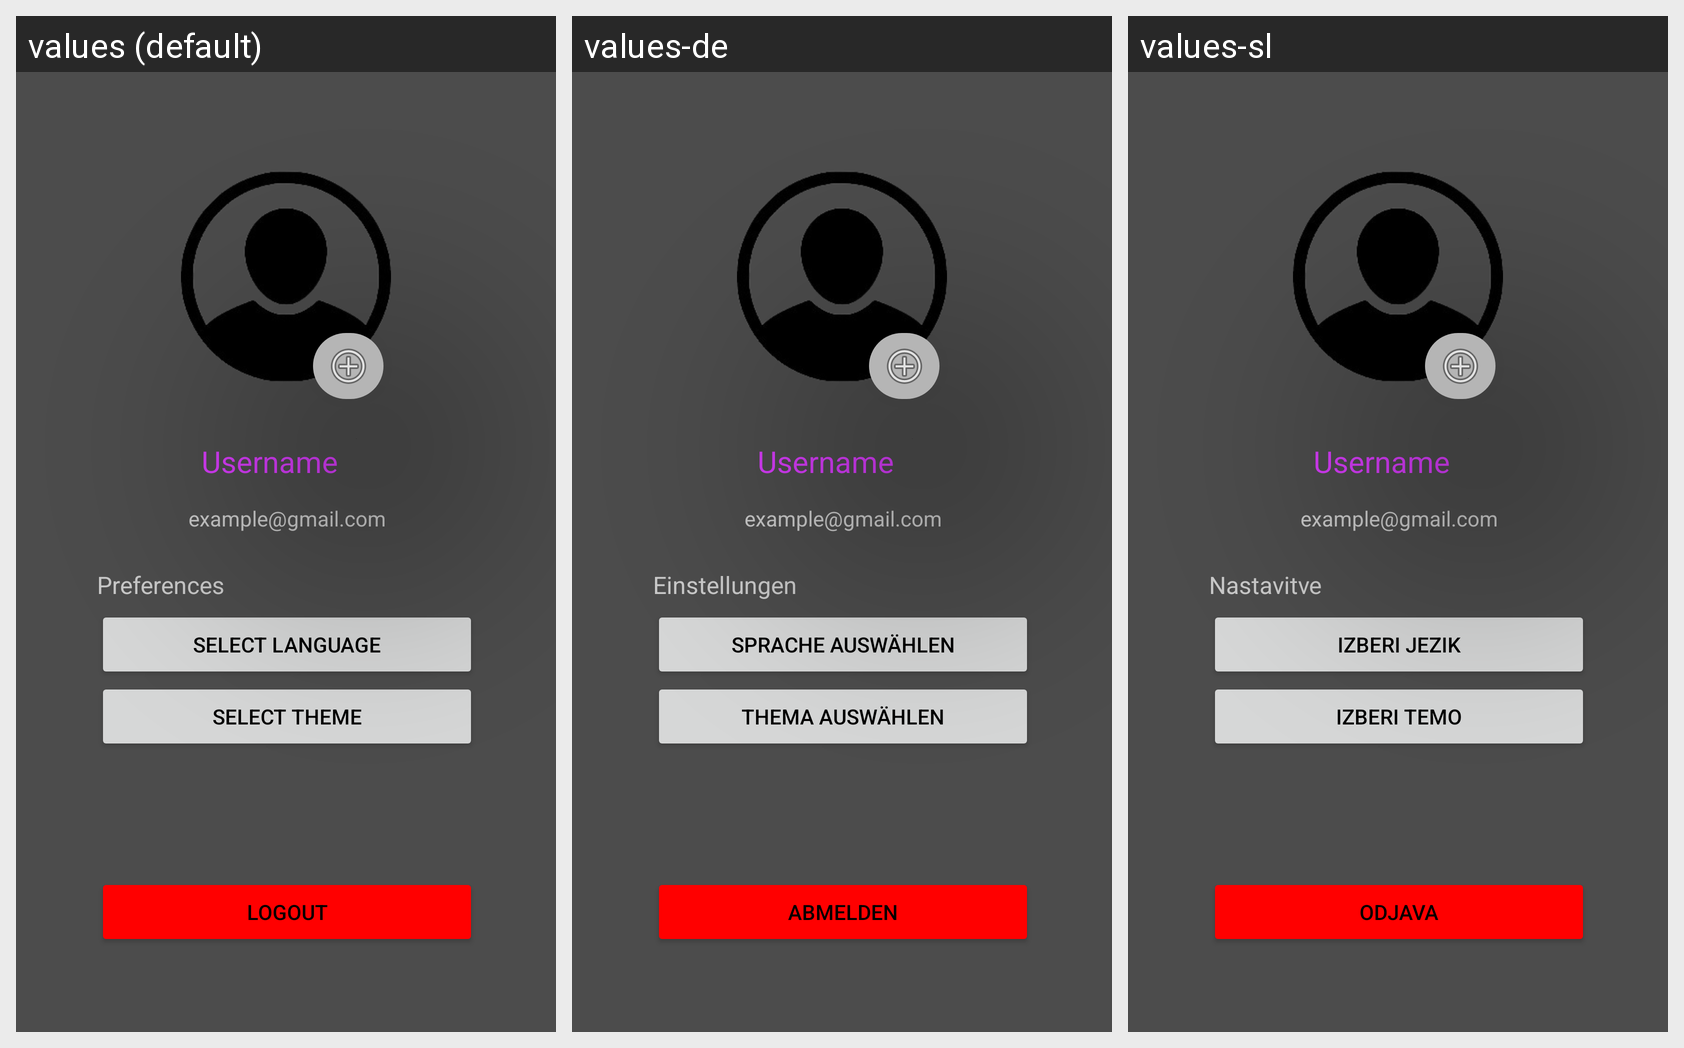

This grid shows one Android layout under several languages. Give, for every string resource on the screen, its name, the default text and each shown locale's text.
Android screen res/layout/fragment_user_profile.xml rendered under 3 locales, left to right: values (default), values-de, values-sl. Device: Nexus 5 (rendered at 1080×1920; each locale shown at half size, 540×960, under a caption strip naming it); theme Theme.Spotter.
Strings drawn on this screen, with the default value and each locale's value (text and hints the layout hard-codes, and strings that could not be matched under every locale, appear in the picture but are not listed):

select_language
  values: Select Language
  values-de: Sprache auswählen
  values-sl: Izberi jezik

preferences
  values: Preferences
  values-de: Einstellungen
  values-sl: Nastavitve

select_theme
  values: Select Theme
  values-de: Thema auswählen
  values-sl: Izberi temo

logout
  values: LOGOUT
  values-de: ABMELDEN
  values-sl: ODJAVA
